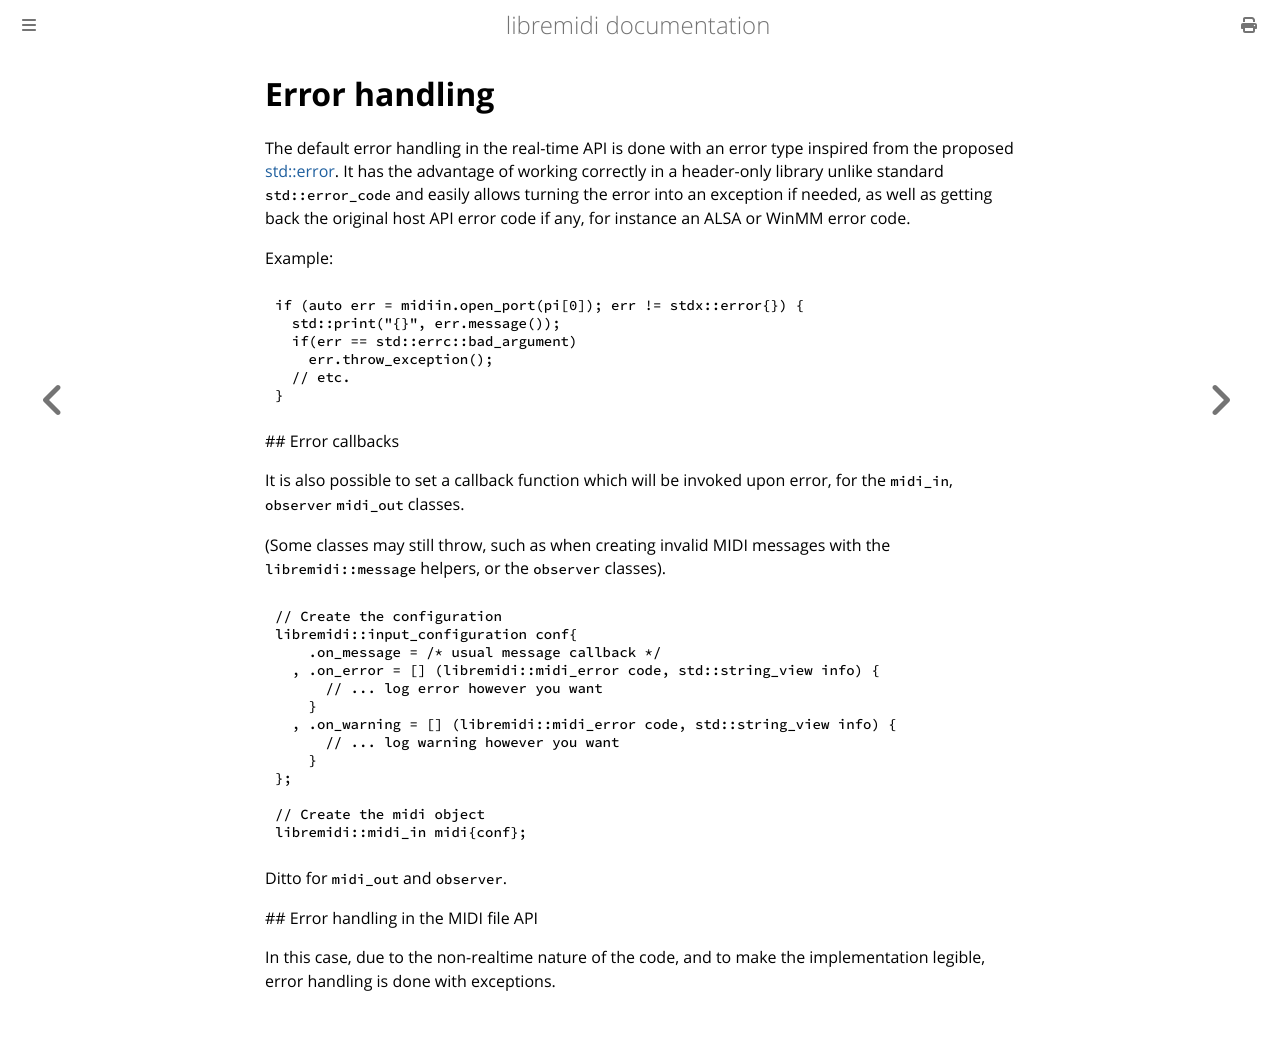

repository: celtera/libremidi · page: error-handling.html · generator: mdbook

# Error handling

The default error handling in the real-time API is done with an error type inspired from the proposed [std::error](https://github.com/charles-salvia/std_error). It has the advantage of working correctly in a header-only library unlike standard `std::error_code` and easily allows turning the error into an exception if needed, as well as getting back the original host API error code if any, for instance an ALSA or WinMM error code.

Example: 
```cpp
if (auto err = midiin.open_port(pi[0]); err != stdx::error{}) {
  std::print("{}", err.message());
  if(err == std::errc::bad_argument)
    err.throw_exception();
  // etc.
}
```
## Error callbacks

It is also possible to set a callback function which will be invoked upon error, for the `midi_in`, `observer` `midi_out` classes.

(Some classes may still throw, such as when creating invalid MIDI messages with the `libremidi::message` helpers, or the `observer` classes).

```cpp
// Create the configuration
libremidi::input_configuration conf{
    .on_message = /* usual message callback */
  , .on_error = [] (libremidi::midi_error code, std::string_view info) {
      // ... log error however you want
    }
  , .on_warning = [] (libremidi::midi_error code, std::string_view info) {
      // ... log warning however you want
    }
};

// Create the midi object
libremidi::midi_in midi{conf};
```

Ditto for `midi_out` and `observer`.

## Error handling in the MIDI file API

In this case, due to the non-realtime nature of the code, and to make the implementation legible, error handling is done with exceptions.
